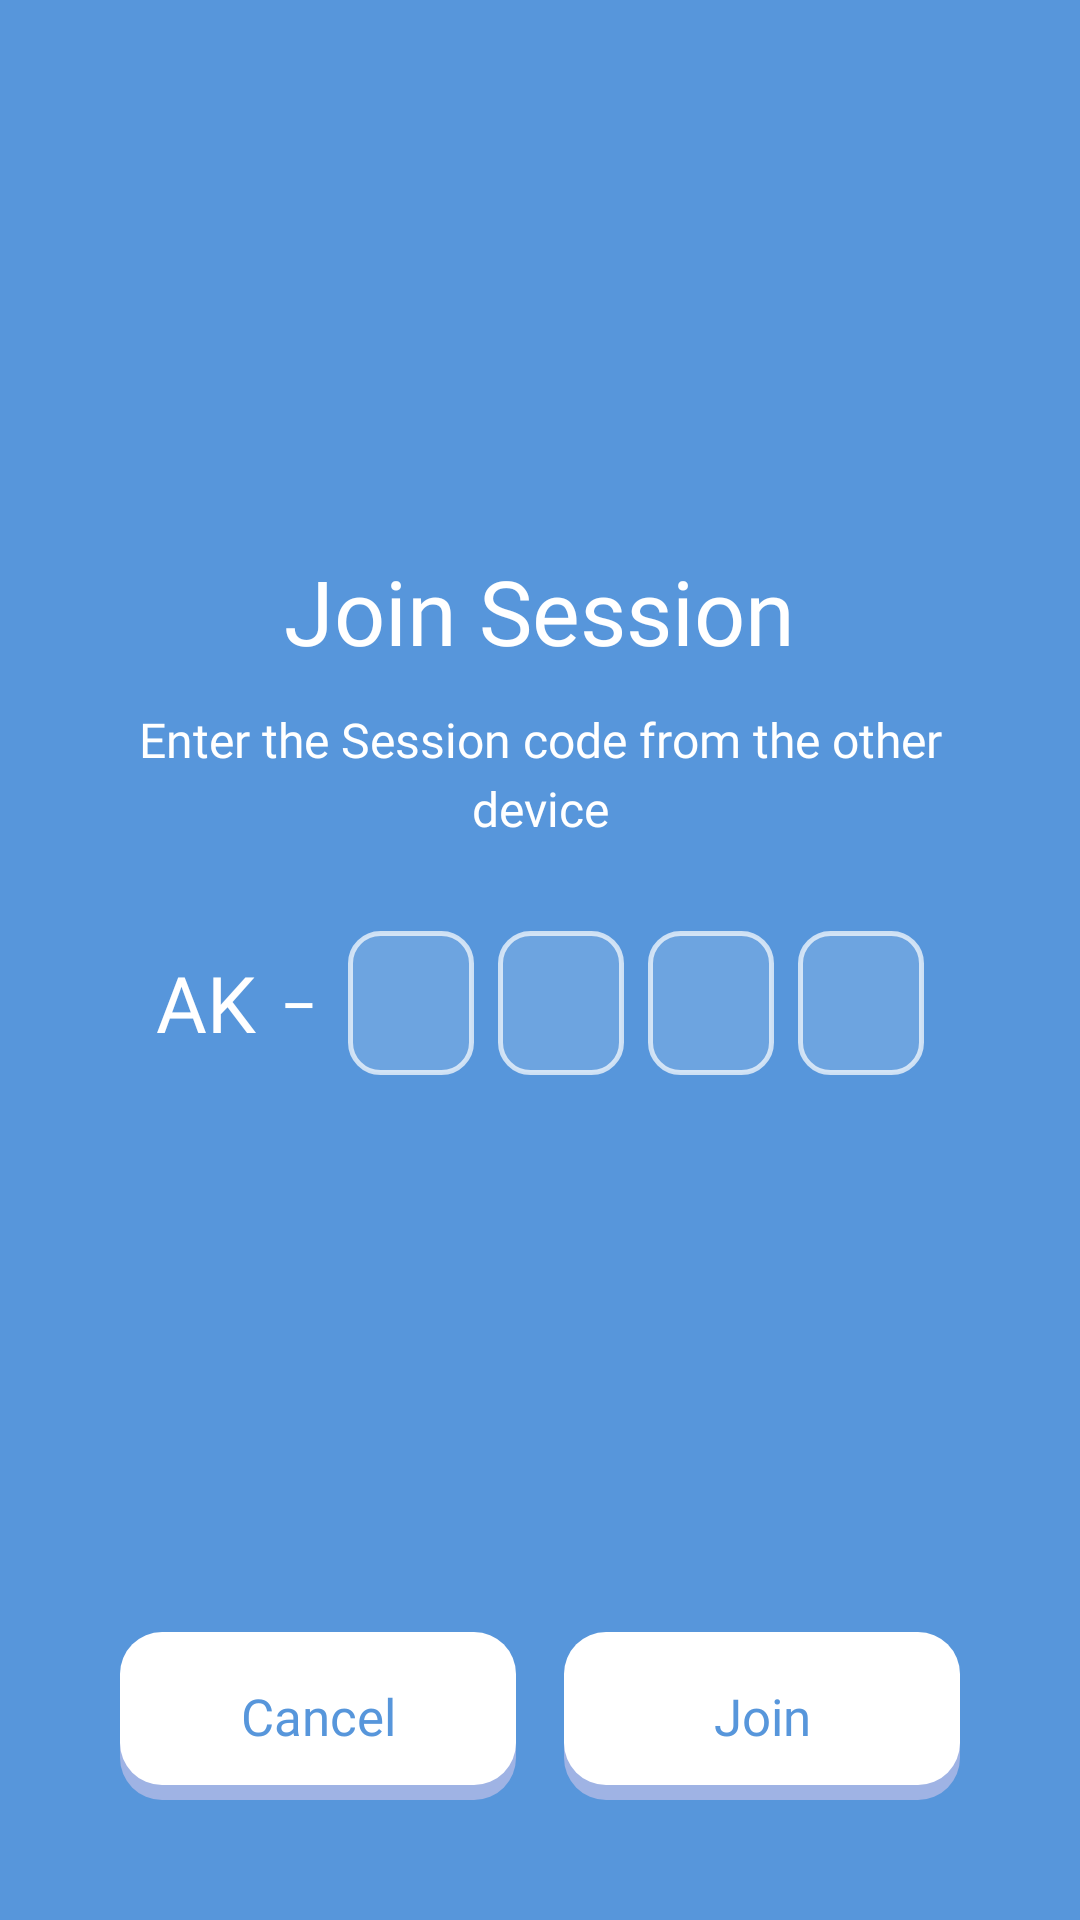

Write the Android layout XML for this screen, with the resource values it uses.
<!-- AndroidManifest.xml: application theme Theme.AkAI -->
<!-- res/layout/view_join_session.xml -->
<?xml version="1.0" encoding="utf-8"?>
<FrameLayout xmlns:android="http://schemas.android.com/apk/res/android"
    android:layout_width="match_parent"
    android:layout_height="match_parent"
    android:background="@color/akai_blue"
    android:clickable="true"
    android:focusable="true">

    <LinearLayout
        android:layout_width="match_parent"
        android:layout_height="wrap_content"
        android:layout_gravity="center"
        android:orientation="vertical"
        android:gravity="center_horizontal"
        android:paddingStart="28dp"
        android:paddingEnd="28dp">

        <TextView
            android:id="@+id/tvJoinTitle"
            android:layout_width="wrap_content"
            android:layout_height="wrap_content"
            android:fontFamily="@font/poppins_bold"
            android:text="@string/dual_join_title"
            android:textColor="@color/white"
            android:textSize="30sp" />

        <TextView
            android:id="@+id/tvJoinInstruction"
            android:layout_width="wrap_content"
            android:layout_height="wrap_content"
            android:layout_marginTop="12dp"
            android:fontFamily="@font/poppins_regular"
            android:gravity="center"
            android:lineSpacingExtra="4dp"
            android:text="@string/dual_join_instruction"
            android:textColor="@color/white"
            android:textSize="16sp" />

        
        <LinearLayout
            android:id="@+id/codeInputRow"
            android:layout_width="wrap_content"
            android:layout_height="wrap_content"
            android:layout_marginTop="30dp"
            android:orientation="horizontal"
            android:gravity="center_vertical">

            <TextView
                android:layout_width="wrap_content"
                android:layout_height="wrap_content"
                android:fontFamily="@font/poppins_bold"
                android:text="@string/dual_code_prefix"
                android:textColor="@color/white"
                android:textSize="26sp" />

            <TextView
                android:layout_width="wrap_content"
                android:layout_height="wrap_content"
                android:layout_marginStart="8dp"
                android:layout_marginEnd="10dp"
                android:fontFamily="@font/poppins_bold"
                android:text="−"
                android:textColor="@color/white"
                android:textSize="22sp" />

            <EditText
                android:id="@+id/inputCode0"
                android:layout_width="42dp"
                android:layout_height="48dp"
                android:background="@drawable/bg_code_slot"
                android:fontFamily="@font/poppins_bold"
                android:gravity="center"
                android:inputType="number"
                android:maxLength="1"
                android:textColor="@color/white"
                android:textColorHint="#B3FFFFFF"
                android:textSize="24sp" />

            <EditText
                android:id="@+id/inputCode1"
                android:layout_width="42dp"
                android:layout_height="48dp"
                android:layout_marginStart="8dp"
                android:background="@drawable/bg_code_slot"
                android:fontFamily="@font/poppins_bold"
                android:gravity="center"
                android:inputType="number"
                android:maxLength="1"
                android:textColor="@color/white"
                android:textColorHint="#B3FFFFFF"
                android:textSize="24sp" />

            <EditText
                android:id="@+id/inputCode2"
                android:layout_width="42dp"
                android:layout_height="48dp"
                android:layout_marginStart="8dp"
                android:background="@drawable/bg_code_slot"
                android:fontFamily="@font/poppins_bold"
                android:gravity="center"
                android:inputType="number"
                android:maxLength="1"
                android:textColor="@color/white"
                android:textColorHint="#B3FFFFFF"
                android:textSize="24sp" />

            <EditText
                android:id="@+id/inputCode3"
                android:layout_width="42dp"
                android:layout_height="48dp"
                android:layout_marginStart="8dp"
                android:background="@drawable/bg_code_slot"
                android:fontFamily="@font/poppins_bold"
                android:gravity="center"
                android:inputType="number"
                android:maxLength="1"
                android:textColor="@color/white"
                android:textColorHint="#B3FFFFFF"
                android:textSize="24sp" />

        </LinearLayout>

        
        <FrameLayout
            android:id="@+id/statusArea"
            android:layout_width="match_parent"
            android:layout_height="80dp"
            android:layout_marginTop="18dp">

            <TextView
                android:id="@+id/tvJoinStatus"
                android:layout_width="wrap_content"
                android:layout_height="wrap_content"
                android:layout_gravity="center_horizontal|top"
                android:fontFamily="@font/poppins_regular"
                android:gravity="center"
                android:lineSpacingExtra="3dp"
                android:visibility="gone"
                android:textColor="#E6FFFFFF"
                android:textSize="14sp" />

            
            <com.akai.ui.LanguageLoadingBar
                android:id="@+id/joinLoadingIndicator"
                android:layout_width="140dp"
                android:layout_height="16dp"
                android:layout_gravity="center_horizontal|bottom"
                android:visibility="gone" />

        </FrameLayout>

    </LinearLayout>

    
    <LinearLayout
        android:id="@+id/joinBottomRow"
        android:layout_width="wrap_content"
        android:layout_height="wrap_content"
        android:layout_gravity="bottom|center_horizontal"
        android:layout_marginBottom="40dp"
        android:orientation="horizontal">

        <TextView
            android:id="@+id/btnJoinCancel"
            android:layout_width="wrap_content"
            android:layout_height="56dp"
            android:layout_weight="0"
            android:minWidth="132dp"
            android:gravity="center"
            android:fontFamily="@font/poppins_bold"
            android:text="@string/dual_action_cancel"
            android:textColor="@color/akai_blue"
            android:textSize="17sp"
            android:background="@drawable/bg_btn_white_3d"
            android:foreground="?attr/selectableItemBackground"
            android:clickable="true"
            android:focusable="true" />

        <TextView
            android:id="@+id/btnJoinSubmit"
            android:layout_width="wrap_content"
            android:layout_height="56dp"
            android:layout_marginStart="16dp"
            android:minWidth="132dp"
            android:gravity="center"
            android:fontFamily="@font/poppins_bold"
            android:text="@string/dual_device_join"
            android:textColor="@color/akai_blue"
            android:textSize="17sp"
            android:background="@drawable/bg_btn_white_3d"
            android:foreground="?attr/selectableItemBackground"
            android:clickable="true"
            android:focusable="true" />

    </LinearLayout>

</FrameLayout>
<!-- resources referenced by this layout -->
<resources>
  <color name="akai_blue">#5796DB</color>
  <color name="white">#FFFFFFFF</color>
  <!-- drawable bg_btn_white_3d (drawable) -->
  <?xml version="1.0" encoding="utf-8"?>
  <layer-list xmlns:android="http://schemas.android.com/apk/res/android">
      <item android:top="5dp">
          <shape android:shape="rectangle">
              <solid android:color="@color/akai_white_shadow" />
              <corners android:radius="14dp" />
          </shape>
      </item>
      <item android:bottom="5dp">
          <shape android:shape="rectangle">
              <solid android:color="@color/akai_white" />
              <corners android:radius="14dp" />
          </shape>
      </item>
  </layer-list>
  <!-- drawable bg_code_slot (drawable) -->
  <?xml version="1.0" encoding="utf-8"?>
  <selector xmlns:android="http://schemas.android.com/apk/res/android">
      <item android:state_focused="true">
          <shape android:shape="rectangle">
              <solid android:color="#40FFFFFF" />
              <corners android:radius="10dp" />
              <stroke android:width="2dp" android:color="#FFFFFFFF" />
          </shape>
      </item>
      <item>
          <shape android:shape="rectangle">
              <solid android:color="#22FFFFFF" />
              <corners android:radius="10dp" />
              <stroke android:width="1.5dp" android:color="#B3FFFFFF" />
          </shape>
      </item>
  </selector>
  <string name="dual_action_cancel">Cancel</string>
  <string name="dual_code_prefix">AK</string>
  <string name="dual_device_join">Join</string>
  <string name="dual_join_instruction">Enter the Session code from the other device</string>
  <string name="dual_join_title">Join Session</string>
  <style name="Theme.AkAI" parent="Base.Theme.AkAI" />
  <color name="akai_white_shadow">#9FB3E4</color>
  <color name="akai_white">#FFFFFF</color>
  <style name="Base.Theme.AkAI" parent="Theme.Material3.DayNight.NoActionBar">
          
          
      </style>
</resources>
